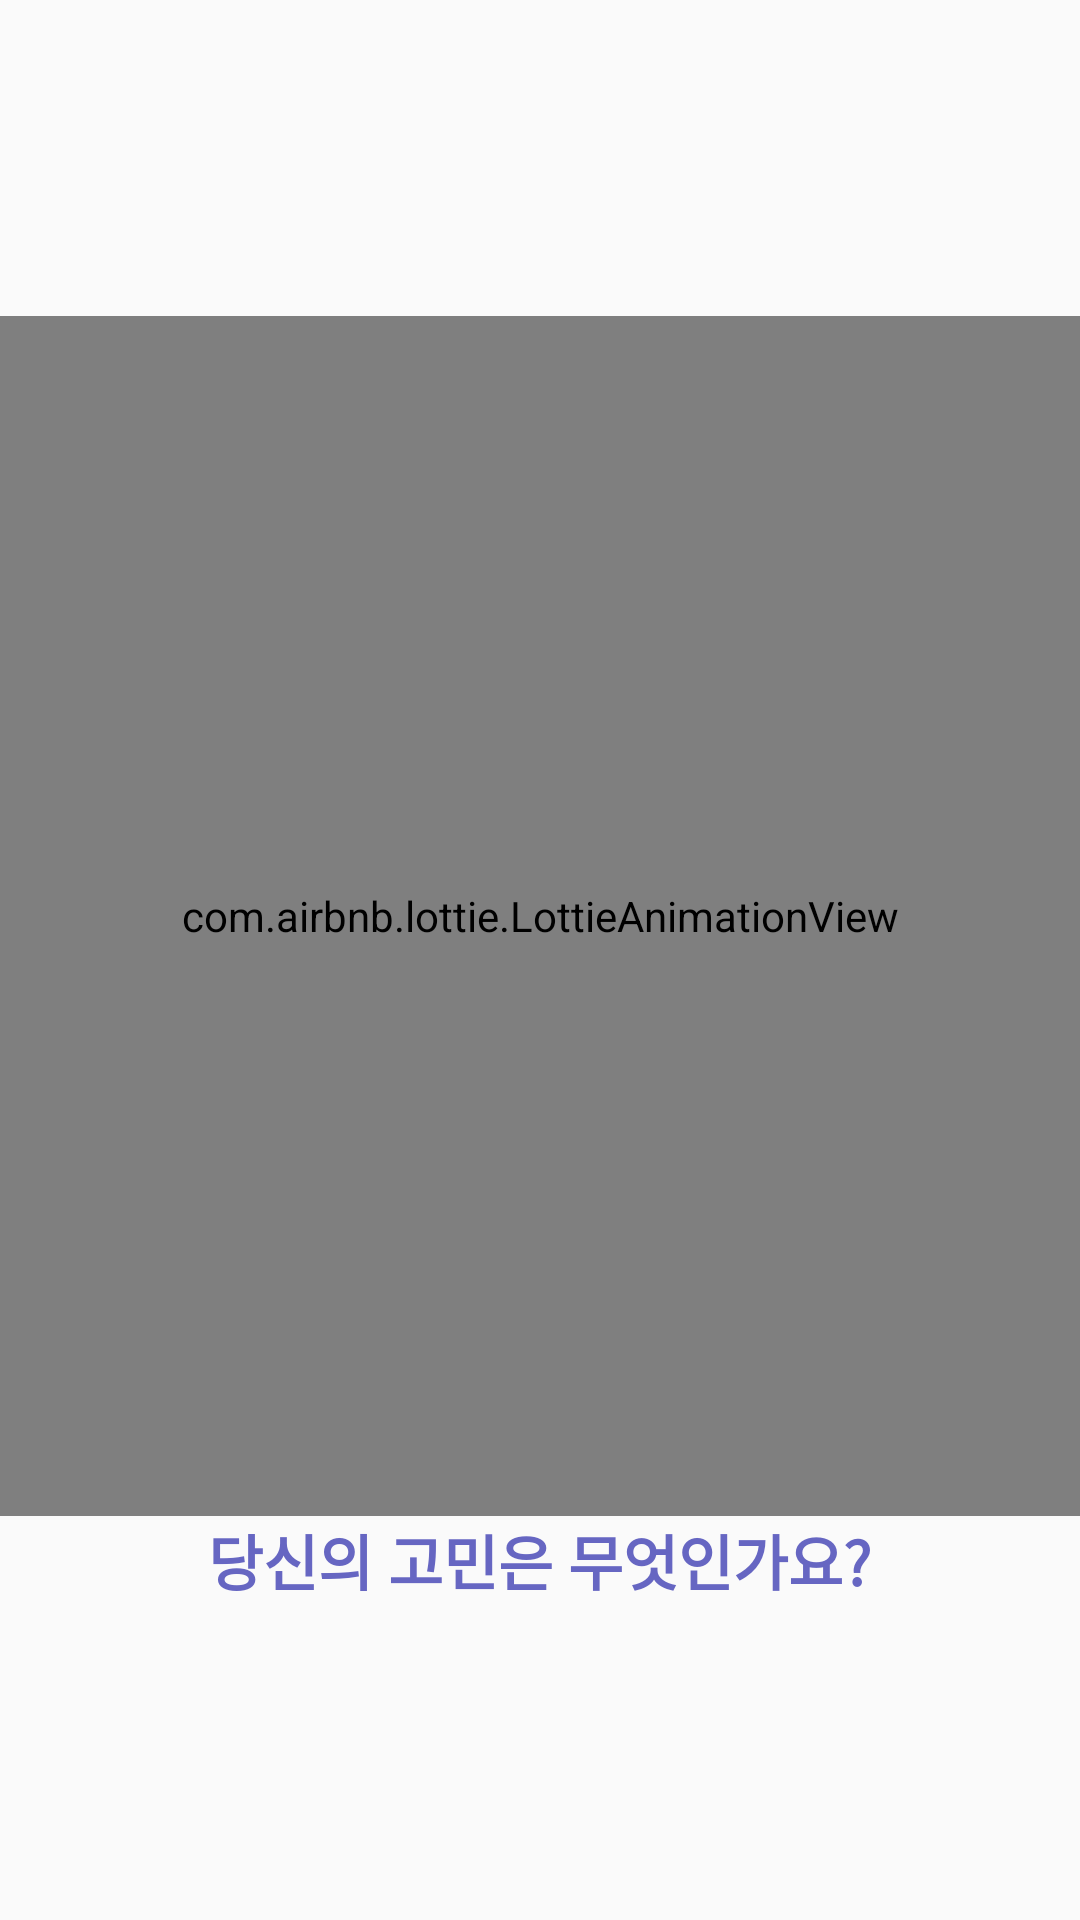

Here is an Android app screen rendered from its layout file. Give the layout XML and the strings, colors and styles it references.
<!-- AndroidManifest.xml: activity theme Theme.AppCompat.DayNight.NoActionBar -->
<!-- res/layout/activity_splash.xml -->
<?xml version="1.0" encoding="utf-8"?>
<LinearLayout xmlns:android="http://schemas.android.com/apk/res/android"
    xmlns:app="http://schemas.android.com/apk/res-auto"
    xmlns:tools="http://schemas.android.com/tools"
    android:layout_width="match_parent"
    android:layout_height="match_parent"
    android:orientation="vertical"
    android:theme="@style/customTextViewFontStyle"
    android:gravity="center"
    tools:context=".SplashActivity">

    <com.airbnb.lottie.LottieAnimationView
        android:layout_width="400dp"
        android:layout_height="400dp"
        app:lottie_rawRes="@raw/loading_loop"
        app:lottie_autoPlay="true"
        app:lottie_loop="true"/>

    <TextView
        android:layout_width="wrap_content"
        android:layout_height="wrap_content"
        android:textColor="@color/background"
        android:textSize="20sp"
        android:textStyle="bold"
        android:text="당신의 고민은 무엇인가요?"/>


</LinearLayout>
<!-- resources referenced by this layout -->
<resources>
  <color name="background">#6666C2</color>
</resources>
